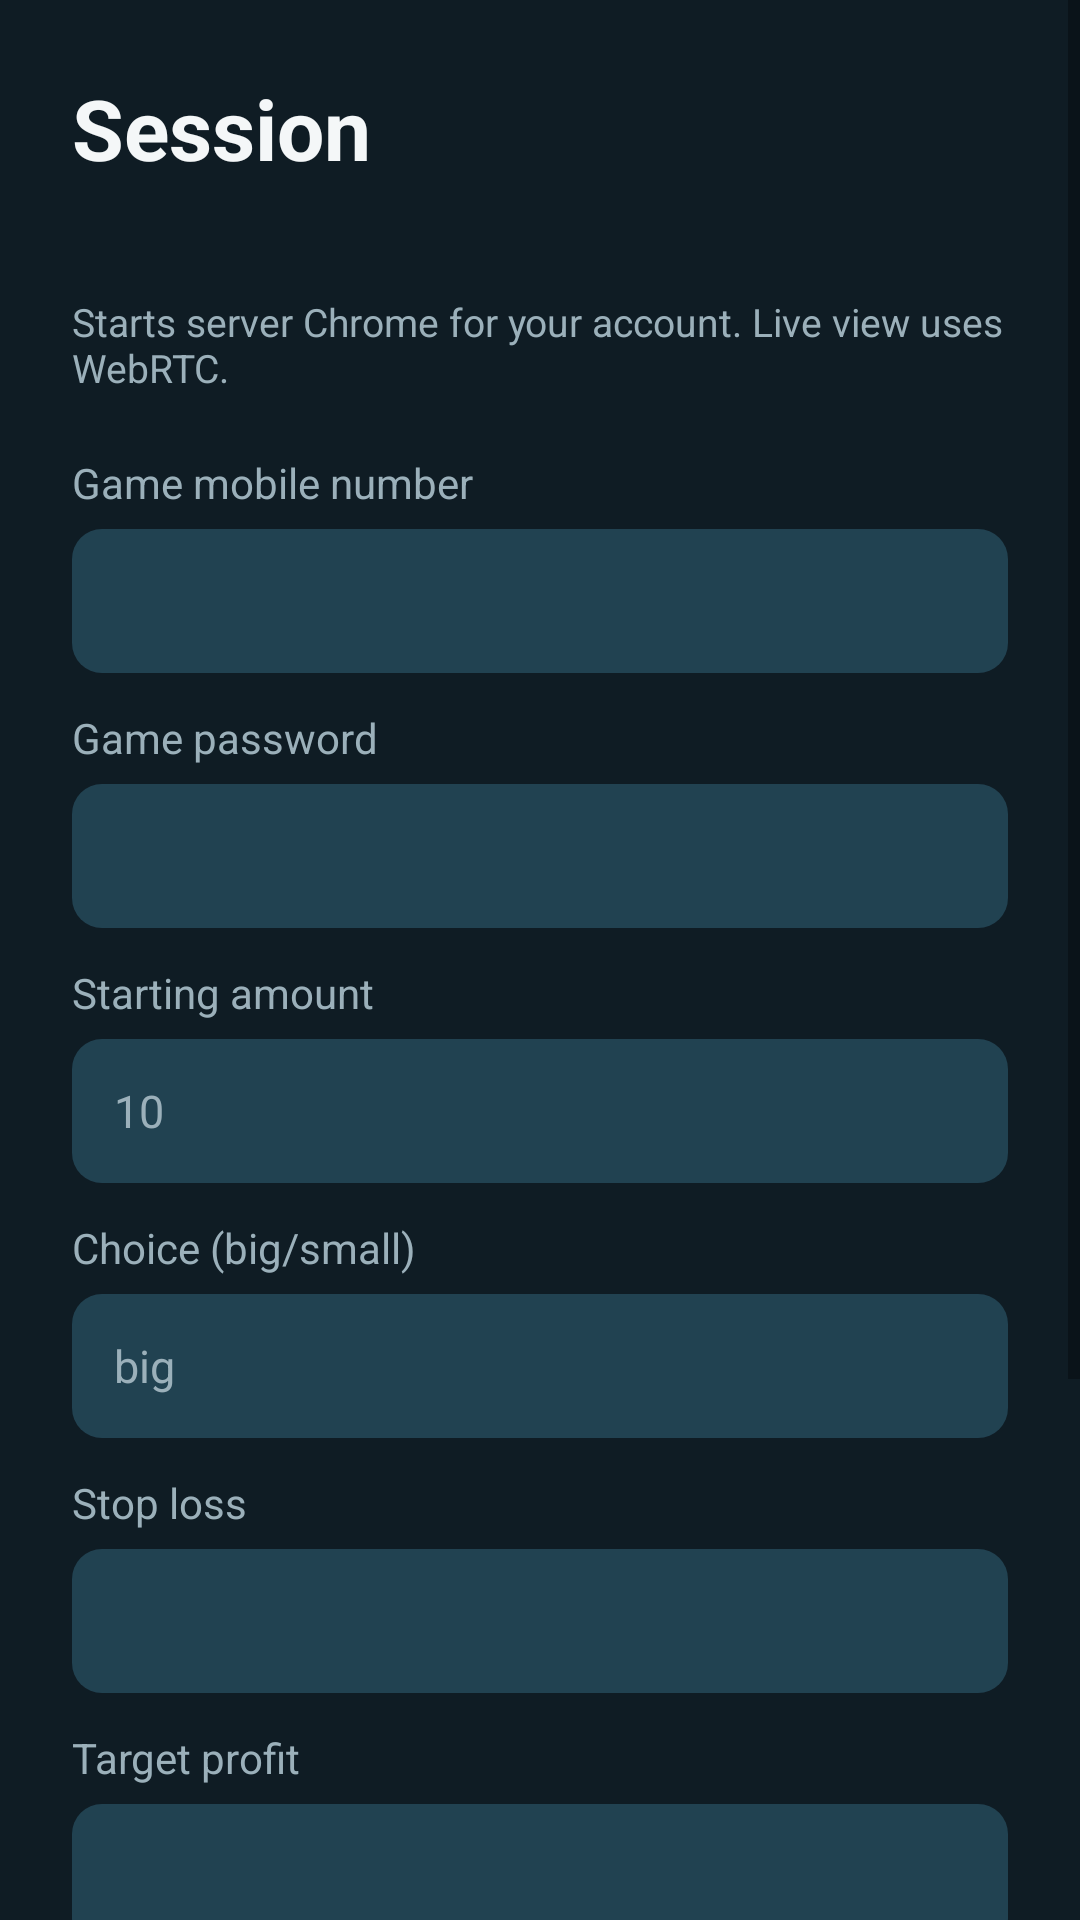

Produce the Android XML layout that renders to this screen, including the resource entries it uses.
<!-- AndroidManifest.xml: application theme Theme.UpdowanFX -->
<!-- res/layout/activity_session.xml -->
<?xml version="1.0" encoding="utf-8"?>
<ScrollView xmlns:android="http://schemas.android.com/apk/res/android"
    android:layout_width="match_parent"
    android:layout_height="match_parent"
    android:fillViewport="true"
    android:background="@color/brand_bg">

    <LinearLayout
        android:layout_width="match_parent"
        android:layout_height="wrap_content"
        android:orientation="vertical"
        android:padding="24dp">

        <TextView
            android:layout_width="wrap_content"
            android:layout_height="wrap_content"
            android:text="Session"
            android:textColor="@color/brand_text"
            android:textSize="28sp"
            android:textStyle="bold" />

        <TextView
            android:id="@+id/userLabel"
            android:layout_width="wrap_content"
            android:layout_height="wrap_content"
            android:layout_marginTop="6dp"
            android:textColor="@color/brand_muted" />

        <TextView
            android:layout_width="match_parent"
            android:layout_height="wrap_content"
            android:layout_marginTop="12dp"
            android:text="@string/session_hint"
            android:textColor="@color/brand_muted"
            android:textSize="13sp" />

        <TextView
            android:layout_width="wrap_content"
            android:layout_height="wrap_content"
            android:layout_marginTop="20dp"
            android:text="@string/game_mobile"
            android:textColor="@color/brand_muted" />

        <EditText
            android:id="@+id/inputMobile"
            android:layout_width="match_parent"
            android:layout_height="48dp"
            android:layout_marginTop="6dp"
            android:background="@drawable/bg_input"
            android:inputType="phone"
            android:paddingHorizontal="14dp"
            android:textColor="@color/brand_text"
            android:textSize="15sp" />

        <TextView
            android:layout_width="wrap_content"
            android:layout_height="wrap_content"
            android:layout_marginTop="12dp"
            android:text="@string/game_password"
            android:textColor="@color/brand_muted" />

        <EditText
            android:id="@+id/inputGamePassword"
            android:layout_width="match_parent"
            android:layout_height="48dp"
            android:layout_marginTop="6dp"
            android:background="@drawable/bg_input"
            android:inputType="textPassword"
            android:paddingHorizontal="14dp"
            android:textColor="@color/brand_text"
            android:textSize="15sp" />

        <TextView
            android:layout_width="wrap_content"
            android:layout_height="wrap_content"
            android:layout_marginTop="12dp"
            android:text="@string/starting_amount"
            android:textColor="@color/brand_muted" />

        <EditText
            android:id="@+id/inputStartingAmount"
            android:layout_width="match_parent"
            android:layout_height="48dp"
            android:layout_marginTop="6dp"
            android:background="@drawable/bg_input"
            android:hint="10"
            android:inputType="number"
            android:paddingHorizontal="14dp"
            android:textColor="@color/brand_text"
            android:textColorHint="@color/brand_muted"
            android:textSize="15sp" />

        <TextView
            android:layout_width="wrap_content"
            android:layout_height="wrap_content"
            android:layout_marginTop="12dp"
            android:text="@string/choice"
            android:textColor="@color/brand_muted" />

        <EditText
            android:id="@+id/inputChoice"
            android:layout_width="match_parent"
            android:layout_height="48dp"
            android:layout_marginTop="6dp"
            android:background="@drawable/bg_input"
            android:hint="big"
            android:inputType="text"
            android:paddingHorizontal="14dp"
            android:textColor="@color/brand_text"
            android:textColorHint="@color/brand_muted"
            android:textSize="15sp" />

        <TextView
            android:layout_width="wrap_content"
            android:layout_height="wrap_content"
            android:layout_marginTop="12dp"
            android:text="@string/stop_loss"
            android:textColor="@color/brand_muted" />

        <EditText
            android:id="@+id/inputStopLoss"
            android:layout_width="match_parent"
            android:layout_height="48dp"
            android:layout_marginTop="6dp"
            android:background="@drawable/bg_input"
            android:inputType="number"
            android:paddingHorizontal="14dp"
            android:textColor="@color/brand_text"
            android:textSize="15sp" />

        <TextView
            android:layout_width="wrap_content"
            android:layout_height="wrap_content"
            android:layout_marginTop="12dp"
            android:text="@string/target_profit"
            android:textColor="@color/brand_muted" />

        <EditText
            android:id="@+id/inputTargetProfit"
            android:layout_width="match_parent"
            android:layout_height="48dp"
            android:layout_marginTop="6dp"
            android:background="@drawable/bg_input"
            android:inputType="number"
            android:paddingHorizontal="14dp"
            android:textColor="@color/brand_text"
            android:textSize="15sp" />

        <com.google.android.material.button.MaterialButton
            android:id="@+id/btnStart"
            android:layout_width="match_parent"
            android:layout_height="52dp"
            android:layout_marginTop="20dp"
            android:text="@string/start_session"
            android:textAllCaps="false" />

        <com.google.android.material.button.MaterialButton
            android:id="@+id/btnLive"
            style="@style/Widget.MaterialComponents.Button.OutlinedButton"
            android:layout_width="match_parent"
            android:layout_height="52dp"
            android:layout_marginTop="10dp"
            android:enabled="false"
            android:text="@string/open_live_view"
            android:textAllCaps="false"
            android:textColor="@color/brand_text" />

        <com.google.android.material.button.MaterialButton
            android:id="@+id/btnStop"
            style="@style/Widget.MaterialComponents.Button.TextButton"
            android:layout_width="match_parent"
            android:layout_height="48dp"
            android:layout_marginTop="4dp"
            android:enabled="false"
            android:text="@string/stop_session"
            android:textAllCaps="false"
            android:textColor="@color/brand_danger" />

        <TextView
            android:id="@+id/sessionStatus"
            android:layout_width="match_parent"
            android:layout_height="wrap_content"
            android:layout_marginTop="14dp"
            android:textColor="@color/brand_muted"
            android:textSize="13sp" />
    </LinearLayout>
</ScrollView>
<!-- resources referenced by this layout -->
<resources>
  <color name="brand_bg">#0F1C24</color>
  <color name="brand_danger">#E85D5D</color>
  <color name="brand_muted">#9BB0BA</color>
  <color name="brand_text">#F4F7F8</color>
  <!-- drawable bg_input (drawable) -->
  <?xml version="1.0" encoding="utf-8"?>
  <shape xmlns:android="http://schemas.android.com/apk/res/android">
      <solid android:color="@color/input_bg" />
      <corners android:radius="10dp" />
  </shape>
  <string name="choice">Choice (big/small)</string>
  <string name="game_mobile">Game mobile number</string>
  <string name="game_password">Game password</string>
  <string name="open_live_view">Open live view</string>
  <string name="session_hint">Starts server Chrome for your account. Live view uses WebRTC.</string>
  <string name="start_session">Start session</string>
  <string name="starting_amount">Starting amount</string>
  <string name="stop_loss">Stop loss</string>
  <string name="stop_session">Stop session</string>
  <string name="target_profit">Target profit</string>
  <style name="Theme.UpdowanFX" parent="Theme.MaterialComponents.DayNight.NoActionBar">
          <item name="colorPrimary">@color/brand_accent</item>
          <item name="colorPrimaryVariant">@color/brand_surface</item>
          <item name="colorOnPrimary">@color/brand_bg</item>
          <item name="android:statusBarColor">@color/brand_bg</item>
          <item name="android:navigationBarColor">@color/brand_bg</item>
          <item name="android:windowBackground">@color/brand_bg</item>
          <item name="android:textColor">@color/brand_text</item>
      </style>
  <color name="input_bg">#214251</color>
  <color name="brand_accent">#2BB673</color>
  <color name="brand_surface">#17303C</color>
</resources>
